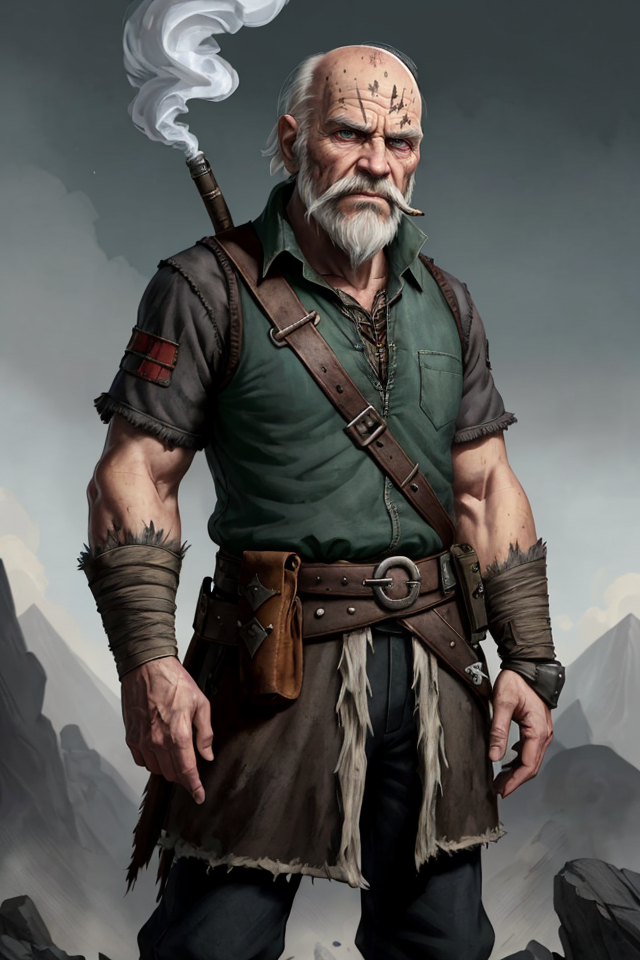
Generation parameters embedded in this image by AUTOMATIC1111 Stable Diffusion web UI or a fork of it (Forge, ...) (PNG 'parameters' text chunk):
Clubs, Male, White Hair, Balding, Grizzled, Elderly, Stooped Posture, Hunched Back, Wise Old Smoker, Ash-Covered Clothing, Ashfall World, Skaa Rebel, Loyal Friend, Facial Wrinkles, Gruff Expression, Smoker's Pipe, Cynical Look, Elderly Wisdom, Mistrusting Gaze, Weathered, Ash-Stained Beard, Resistance Leader, Mentor, Mentor to Vin, Loyal Crew Member, Ashen Skies, World-Weary, Distrustful, Skeptical, Skaa Rebellion, Mysterious Past, Defiant Spirit, Determined, Survivalist
Negative prompt: nude
Steps: 25, Sampler: DPM++ 2M SDE Karras, CFG scale: 5, Seed: 3383775271, Size: 640x960, Model hash: 8c4042921a, Model: aZovyaRPGArtistTools_v3VAE, VAE hash: 735e4c3a44, VAE: vae-ft-mse-840000-ema-pruned.safetensors, ADetailer model: face_yolov8n.pt, ADetailer confidence: 0.3, ADetailer dilate erode: 4, ADetailer mask blur: 4, ADetailer denoising strength: 0.4, ADetailer inpaint only masked: True, ADetailer inpaint padding: 32, ADetailer version: 24.1.1, Version: 1.7.0